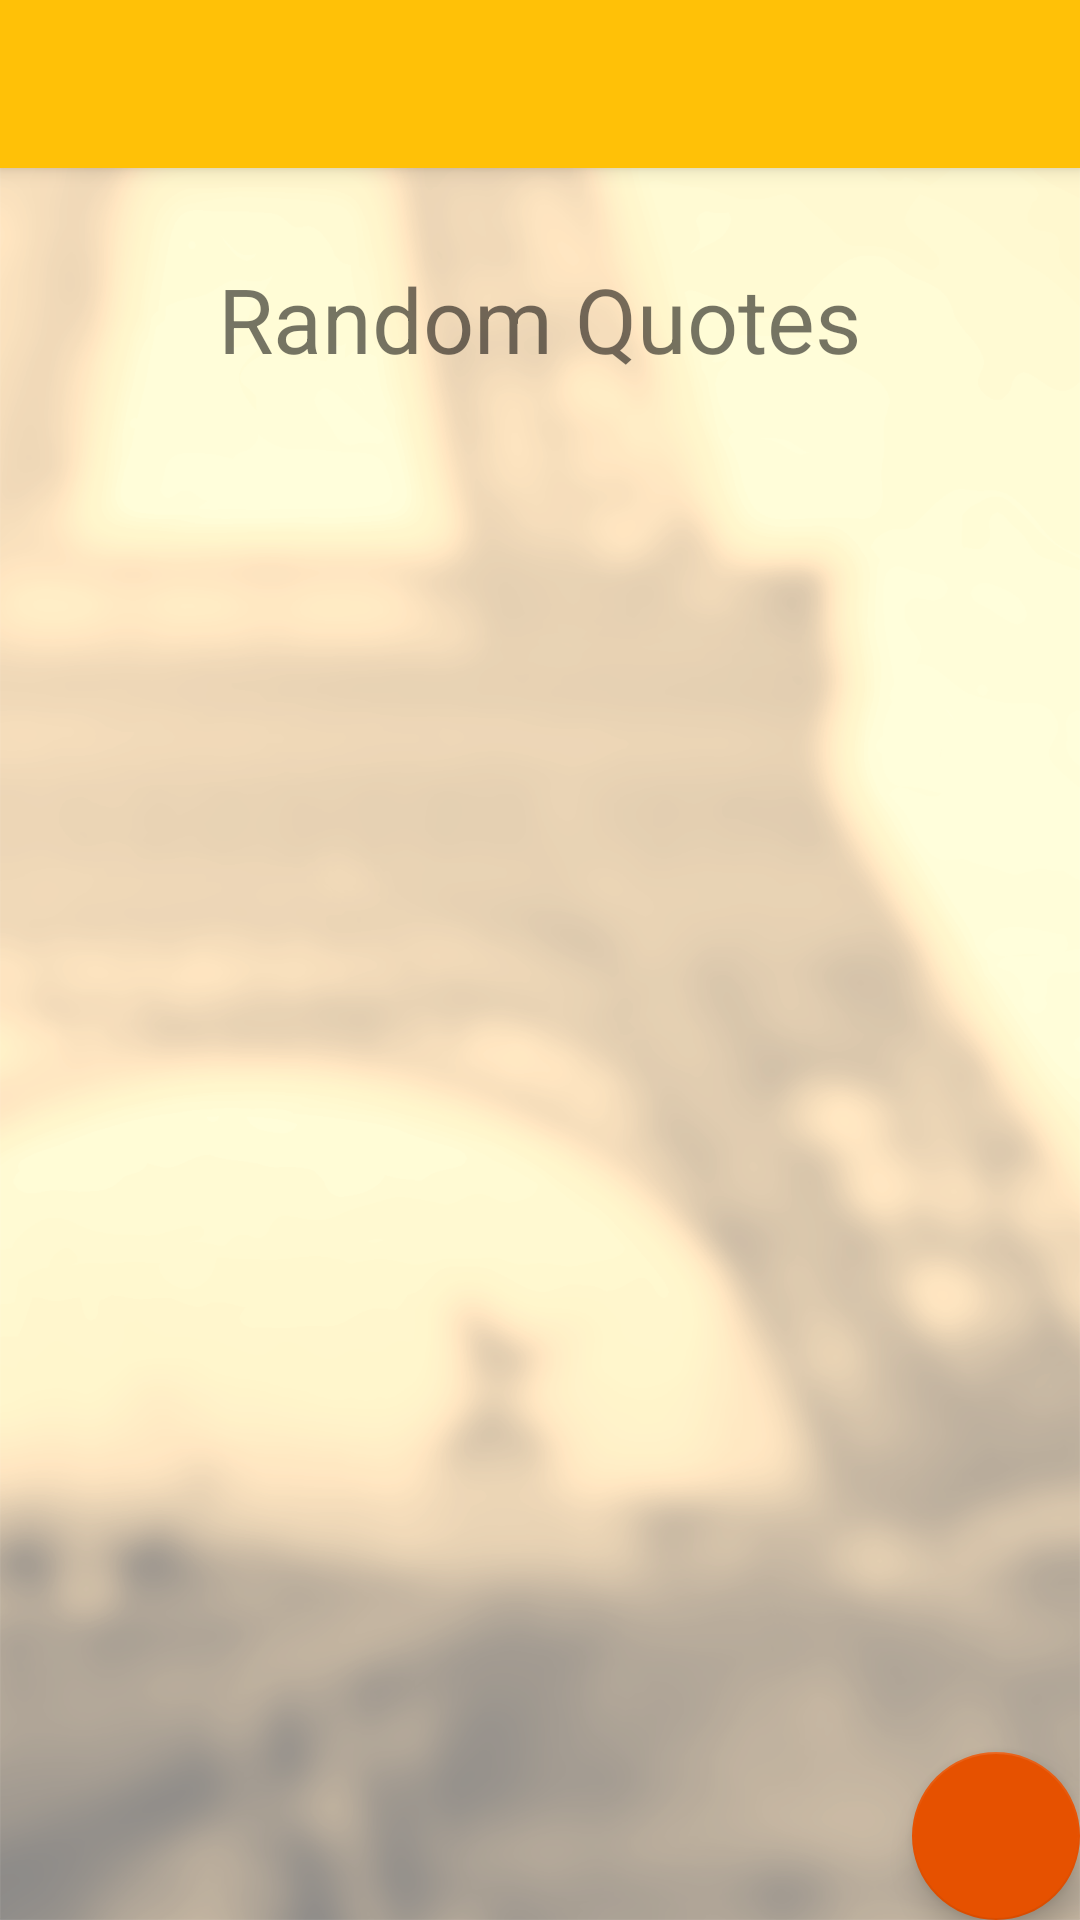

Layout XML and referenced resources for this Android screen:
<!-- AndroidManifest.xml: activity theme AppTheme.NoActionBar -->
<!-- res/layout/activity_main.xml -->
<?xml version="1.0" encoding="utf-8"?>
<android.support.design.widget.CoordinatorLayout xmlns:android="http://schemas.android.com/apk/res/android"
    xmlns:app="http://schemas.android.com/apk/res-auto"
    xmlns:tools="http://schemas.android.com/tools"
    android:layout_width="match_parent"
    android:layout_height="match_parent"
    android:background="@mipmap/bg_login"
    tools:context="com.example.paulapariselias.quotestest.main.MainActivity">

    <android.support.design.widget.AppBarLayout
        android:layout_width="match_parent"
        android:layout_height="wrap_content"
        android:theme="@style/AppTheme.AppBarOverlay">

        <android.support.v7.widget.Toolbar
            android:id="@+id/toolbar"
            android:layout_width="match_parent"
            android:layout_height="?attr/actionBarSize"
            android:background="?attr/colorPrimary"
            app:popupTheme="@style/AppTheme.PopupOverlay" />

    </android.support.design.widget.AppBarLayout>

    <include layout="@layout/content_main" />

    <android.support.design.widget.FloatingActionButton
        android:id="@+id/fab"
        android:layout_width="wrap_content"
        android:layout_height="wrap_content"
        android:layout_gravity="bottom|end"
        android:layout_margin="@dimen/fab_margin"
        android:src="@mipmap/ic_search_white_24dp" />

</android.support.design.widget.CoordinatorLayout>
<!-- res/layout/content_main.xml (included above) -->
<?xml version="1.0" encoding="utf-8"?>
<LinearLayout xmlns:android="http://schemas.android.com/apk/res/android"
    xmlns:app="http://schemas.android.com/apk/res-auto"
    xmlns:tools="http://schemas.android.com/tools"
    android:orientation="vertical"
    android:layout_width="match_parent"
    android:layout_height="match_parent"
    app:layout_behavior="@string/appbar_scrolling_view_behavior"
    tools:context="com.example.paulapariselias.quotestest.main.MainActivity"
    tools:showIn="@layout/activity_main">

    <TextView
        android:id="@+id/quoteTV"
        android:paddingTop="30dp"
        android:paddingRight="16dp"
        android:paddingLeft="16dp"
        android:layout_gravity="center_horizontal"
        android:layout_centerHorizontal="true"
        android:layout_width="wrap_content"
        android:layout_height="wrap_content"
        android:text="Random Quotes"
        android:textSize="30dp"/>




    <TextView
        android:id="@+id/authorTv"
        android:layout_gravity="center_horizontal"
        android:layout_width="wrap_content"
        android:layout_height="wrap_content"
        android:padding="16dp"
        android:textSize="20dp"
        android:text="Author"
        android:visibility="invisible"/>



</LinearLayout>
<!-- resources referenced by this layout -->
<resources>
  <!-- mipmap bg_login: png bitmap (mipmap-hdpi, 193362 bytes) -->
  <style name="AppTheme.AppBarOverlay" parent="ThemeOverlay.AppCompat.Dark.ActionBar" />
  <style name="AppTheme.PopupOverlay" parent="ThemeOverlay.AppCompat.Light" />
  <style name="AppTheme.NoActionBar">
          <item name="windowActionBar">false</item>
          <item name="windowNoTitle">true</item>
      </style>
</resources>
